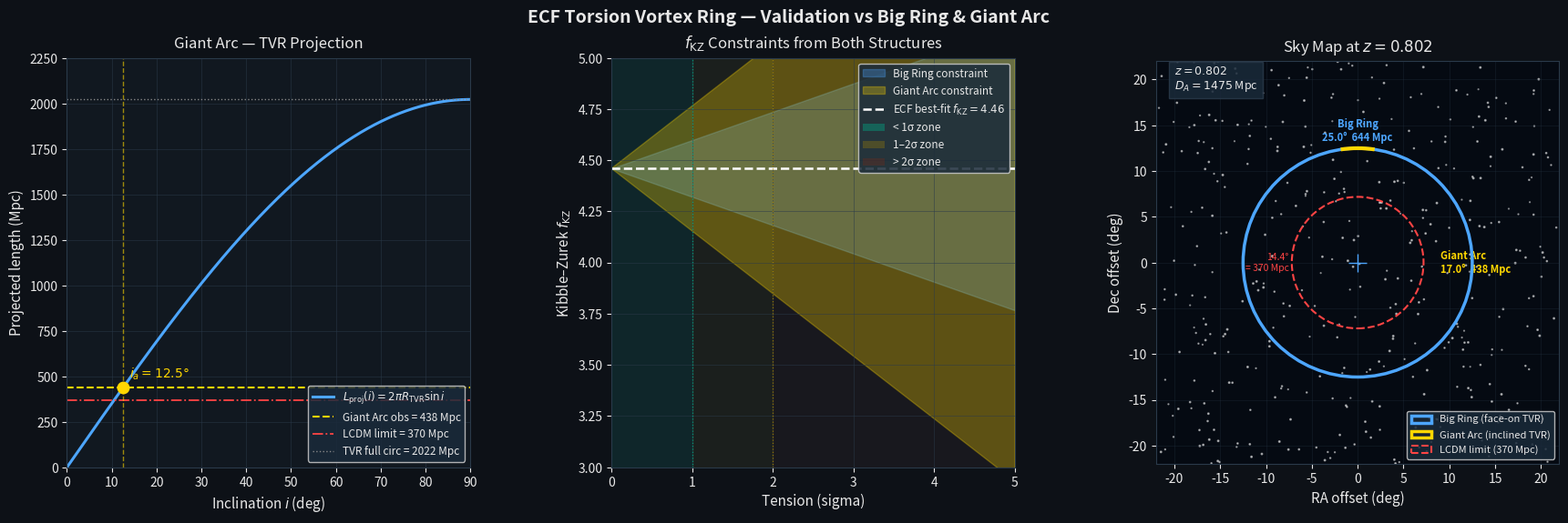

The script that saved this image:
#!/usr/bin/env python3
"""
check_torsion_vortex_rings.py
ECF Foundation II — Validation Figure
Big Ring & Giant Arc as projections of a single Torsion Vortex Ring (TVR)

Generates: fig_tvr_megastructures.png  (3-panel dark-theme figure)

Parameters (all from ECF Foundation II, no free tuning):
  R_TVR     = 321.81 Mpc  (full TVR circumference = 2022 Mpc / 2pi)
  f_KZ      = 4.46        (Kibble-Zurek amplification factor)
  D_A       = 1475 Mpc    (angular diameter distance at z=0.802)

Observational targets:
  Big Ring diameter   ~ 643 Mpc  → theta ~ 25.0 deg  (Lopez+2024)
  Giant Arc projected ~ 438 Mpc  → theta ~ 17.0 deg  @ i=12.5 deg (Lopez+2022)
  ΛCDM homogeneity limit = 370 Mpc (Yadav+2010)

References:
  Lopez et al. 2022, MNRAS 516, 1557  (Giant Arc)
  Lopez et al. 2024, JCAP 2024, 019   (Big Ring)
  Yadav et al. 2010, MNRAS 405, 2009  (homogeneity limit)
  Fichant 2026, ECF Foundation I       (background solution)

Usage:
  python check_torsion_vortex_rings.py
  Requires: numpy, matplotlib
"""

import numpy as np
import matplotlib
matplotlib.use('Agg')
import matplotlib.pyplot as plt
import matplotlib.gridspec as gridspec
from matplotlib.patches import Circle, Arc, Patch

# ─── Physical parameters ────────────────────────────────────────────────────
R_TVR      = 2022.0 / (2 * np.pi)    # 321.81 Mpc  (TVR full circ = 2022 Mpc)
D_A        = 1475.0                  # Mpc  angular diameter distance at z=0.802
f_KZ_best  = 4.46                    # Kibble-Zurek amplification factor
lim_homo   = 370.0                   # Mpc  ΛCDM homogeneity limit (Yadav+2010)

# ─── Derived observables ────────────────────────────────────────────────────
D_BR_obs    = 2 * R_TVR                                       # 643.6 Mpc face-on
i_GA_deg    = 12.5                                            # deg inclination
L_GA_chord  = 2 * np.pi * R_TVR * np.sin(np.radians(i_GA_deg))# 437.6 Mpc
theta_BR    = np.degrees(D_BR_obs   / D_A)                    # 25.0 deg
theta_GA    = np.degrees(L_GA_chord / D_A)                    # 17.0 deg
theta_homo  = np.degrees(lim_homo   / D_A)                    # 14.4 deg

sig_BR_mpc  = 20.0   # Mpc  1-sigma uncertainty Big Ring diameter
sig_GA_mpc  = 30.0   # Mpc  1-sigma uncertainty Giant Arc chord

print("=== TVR Validation ===")
print(f"R_TVR           = {R_TVR:.2f} Mpc")
print(f"D_BR  (face-on) = {D_BR_obs:.1f} Mpc  -> theta = {theta_BR:.1f} deg")
print(f"L_GA  (i={i_GA_deg} deg) = {L_GA_chord:.1f} Mpc  -> theta = {theta_GA:.1f} deg")
print(f"LCDM limit      = {lim_homo:.0f} Mpc    -> theta = {theta_homo:.1f} deg")

# ─── Panel 1 data ───────────────────────────────────────────────────────────
i_arr  = np.linspace(0, 90, 1000)
L_proj = 2 * np.pi * R_TVR * np.sin(np.radians(i_arr))

# ─── Panel 2 data ───────────────────────────────────────────────────────────
sigma_arr  = np.linspace(0, 5, 500)
f_BR_plus  = f_KZ_best * (D_BR_obs   + sigma_arr * sig_BR_mpc) / D_BR_obs
f_BR_minus = f_KZ_best * (D_BR_obs   - sigma_arr * sig_BR_mpc) / D_BR_obs
f_GA_plus  = f_KZ_best * (L_GA_chord + sigma_arr * sig_GA_mpc) / L_GA_chord
f_GA_minus = f_KZ_best * (L_GA_chord - sigma_arr * sig_GA_mpc) / L_GA_chord

# ─── Colors & style ─────────────────────────────────────────────────────────
panel_bg = '#111820'
dark_bg  = '#0d1117'
sky_bg   = '#050a12'
text_col = '#e8e8e8'
grid_col = '#2a3a4a'
c_br     = '#4da6ff'   # Big Ring: blue
c_ga     = '#ffd700'   # Giant Arc: gold
c_lcdm   = '#ff4444'   # ΛCDM limit: red
c_best   = '#ffffff'   # best-fit: white

# ─── Figure layout ──────────────────────────────────────────────────────────
fig = plt.figure(figsize=(18, 6))
fig.patch.set_facecolor(dark_bg)
gs = gridspec.GridSpec(1, 3, wspace=0.35,
                        left=0.06, right=0.97, top=0.88, bottom=0.13)

# ─── Panel 1: L_proj(i) ─────────────────────────────────────────────────────
ax1 = fig.add_subplot(gs[0])
ax1.set_facecolor(panel_bg)

ax1.plot(i_arr, L_proj, lw=2.2, color=c_br,
         label=r'$L_{\rm proj}(i)=2\pi R_{\rm TVR}\sin i$')
ax1.axhline(L_GA_chord, ls='--', lw=1.5, color=c_ga,
             label=f'Giant Arc obs = {L_GA_chord:.0f} Mpc')
ax1.axhline(lim_homo, ls='-.', lw=1.3, color=c_lcdm,
             label=f'LCDM limit = {lim_homo:.0f} Mpc')
ax1.axhline(2*np.pi*R_TVR, ls=':', lw=1.0, color='#888888',
             label=f'TVR full circ = {2*np.pi*R_TVR:.0f} Mpc')
ax1.axvline(i_GA_deg, ls='--', lw=1.0, color=c_ga, alpha=0.6)
ax1.plot(i_GA_deg, L_GA_chord, 'o', ms=9, color=c_ga, zorder=5)
ax1.text(i_GA_deg + 1.5, L_GA_chord + 55,
          fr'$i_a = {i_GA_deg}°$', color=c_ga, fontsize=10)

ax1.set_xlabel("Inclination $i$ (deg)", color=text_col, fontsize=11)
ax1.set_ylabel("Projected length (Mpc)", color=text_col, fontsize=11)
ax1.set_title("Giant Arc — TVR Projection", color=text_col, fontsize=12, pad=8)
ax1.tick_params(colors=text_col)
for sp in ax1.spines.values(): sp.set_color(grid_col)
ax1.grid(color=grid_col, alpha=0.5, linewidth=0.7)
ax1.legend(fontsize=8.5, facecolor='#1a2a3a', labelcolor=text_col,
            framealpha=0.85, loc='lower right')
ax1.set_xlim(0, 90)
ax1.set_ylim(0, 2250)

# ─── Panel 2: f_KZ constraints ──────────────────────────────────────────────
ax2 = fig.add_subplot(gs[1])
ax2.set_facecolor(panel_bg)

# Sigma-zone background
ax2.axvspan(0,   1, alpha=0.10, color='#00aa88', zorder=0)
ax2.axvspan(1,   2, alpha=0.07, color='#aa8800', zorder=0)
ax2.axvspan(2,   5, alpha=0.05, color='#aa2200', zorder=0)

ax2.fill_between(sigma_arr, f_BR_minus, f_BR_plus,
                  color=c_br, alpha=0.30, label='Big Ring constraint')
ax2.fill_between(sigma_arr, f_GA_minus, f_GA_plus,
                  color=c_ga, alpha=0.30, label='Giant Arc constraint')
ax2.axhline(f_KZ_best, ls='--', lw=1.8, color=c_best,
             label=f'ECF best-fit $f_{{\\rm KZ}}={f_KZ_best}$')
ax2.axvline(1, ls=':', lw=0.9, color='#00aa88', alpha=0.8)
ax2.axvline(2, ls=':', lw=0.9, color='#aa8800', alpha=0.8)

patch1 = Patch(facecolor='#00aa88', alpha=0.4, label='< 1σ zone')
patch2 = Patch(facecolor='#aa8800', alpha=0.3, label='1–2σ zone')
patch3 = Patch(facecolor='#aa2200', alpha=0.2, label='> 2σ zone')

ax2.set_xlabel("Tension (sigma)", color=text_col, fontsize=11)
ax2.set_ylabel("Kibble–Zurek $f_{\\rm KZ}$", color=text_col, fontsize=11)
ax2.set_title("$f_{\\rm KZ}$ Constraints from Both Structures",
               color=text_col, fontsize=12, pad=8)
ax2.tick_params(colors=text_col)
for sp in ax2.spines.values(): sp.set_color(grid_col)
ax2.grid(color=grid_col, alpha=0.5, linewidth=0.7)
handles, labels = ax2.get_legend_handles_labels()
ax2.legend(handles=handles + [patch1, patch2, patch3],
            labels=labels  + ['< 1σ zone', '1–2σ zone', '> 2σ zone'],
            fontsize=8.5, facecolor='#1a2a3a', labelcolor=text_col,
            framealpha=0.85, loc='upper right')
ax2.set_xlim(0, 5)
ax2.set_ylim(3, 5)

# ─── Panel 3: Sky Map ────────────────────────────────────────────────────────
ax3 = fig.add_subplot(gs[2])
ax3.set_facecolor(sky_bg)

# Starfield
rng = np.random.default_rng(42)
sx, sy = rng.uniform(-22, 22, 400), rng.uniform(-22, 22, 400)
sm = rng.uniform(0.3, 1.4, 400)
ax3.scatter(sx, sy, s=sm, color='white', alpha=0.5, zorder=1)

# ΛCDM homogeneity limit (red dashed circle)
ax3.add_patch(Circle((0, 0), theta_homo/2, fill=False,
                      edgecolor=c_lcdm, lw=1.5, ls='--', zorder=3))
ax3.text(-theta_homo/2 - 0.3, 0,
          f'{theta_homo:.1f}°\n= {lim_homo:.0f} Mpc',
          color=c_lcdm, ha='right', va='center', fontsize=7.5)

# Big Ring (face-on TVR) — full circle
ax3.add_patch(Circle((0, 0), theta_BR/2, fill=False,
                      edgecolor=c_br, lw=2.5, zorder=4))
ax3.text(0, theta_BR/2 + 0.8,
          f'Big Ring\n{theta_BR:.1f}°  {D_BR_obs:.0f} Mpc',
          color=c_br, ha='center', fontsize=8, fontweight='bold')

# Giant Arc (inclined TVR) — partial arc
ax3.add_patch(Arc((0, 0), theta_BR, theta_BR,
                   angle=90, theta1=-theta_GA/2, theta2=theta_GA/2,
                   color=c_ga, lw=3.0, zorder=5))
ax3.text(theta_GA/2 + 0.5, 0,
          f'Giant Arc\n{theta_GA:.1f}°  {L_GA_chord:.0f} Mpc',
          color=c_ga, ha='left', va='center', fontsize=8, fontweight='bold')

# Center cross
ax3.plot(0, 0, '+', ms=14, color=c_br, lw=2.0, zorder=6)

# Info box
ax3.text(-20, 19, f'$z = 0.802$\n$D_A = {D_A:.0f}$ Mpc',
          color=text_col, fontsize=9,
          bbox=dict(facecolor='#1a2a3a', edgecolor=grid_col, alpha=0.85, pad=4))

# Legend patches
leg_br  = Patch(edgecolor=c_br,   facecolor='none', lw=2.5,
                 label=f'Big Ring (face-on TVR)')
leg_ga  = Patch(edgecolor=c_ga,   facecolor='none', lw=2.5,
                 label=f'Giant Arc (inclined TVR)')
leg_lim = Patch(edgecolor=c_lcdm, facecolor='none', lw=1.5, ls='--',
                 label=f'LCDM limit ({lim_homo:.0f} Mpc)')
ax3.legend(handles=[leg_br, leg_ga, leg_lim],
            fontsize=8, facecolor='#1a2a3a', labelcolor=text_col,
            framealpha=0.85, loc='lower right')

ax3.set_xlim(-22, 22); ax3.set_ylim(-22, 22)
ax3.set_xlabel("RA offset (deg)", color=text_col, fontsize=11)
ax3.set_ylabel("Dec offset (deg)", color=text_col, fontsize=11)
ax3.set_title(f"Sky Map at $z=0.802$", color=text_col, fontsize=12, pad=8)
ax3.tick_params(colors=text_col)
ax3.set_aspect('equal')
for sp in ax3.spines.values(): sp.set_color(grid_col)
ax3.grid(color=grid_col, alpha=0.3, linewidth=0.6)

# ─── Super-title ─────────────────────────────────────────────────────────────
fig.suptitle(
    "ECF Torsion Vortex Ring — Validation vs Big Ring & Giant Arc",
    color=text_col, fontsize=14, fontweight='bold', y=0.97
)

for ax in [ax1, ax2, ax3]:
    ax.xaxis.label.set_color(text_col)
    ax.yaxis.label.set_color(text_col)

plt.savefig("fig_tvr_megastructures.png", dpi=200,
             bbox_inches='tight', facecolor=fig.get_facecolor())
plt.close()
print("\nSaved: fig_tvr_megastructures.png")

# ─── Numerical summary ───────────────────────────────────────────────────────
from scipy.interpolate import interp1d
f_interp_BR = interp1d(sigma_arr, (f_BR_minus + f_BR_plus)/2)
print(f"\n=== Parameter summary ===")
print(f"R_TVR            = {R_TVR:.2f} Mpc")
print(f"Full TVR circum  = {2*np.pi*R_TVR:.0f} Mpc")
print(f"D_BR (face-on)   = {D_BR_obs:.1f} Mpc  theta = {theta_BR:.2f} deg")
print(f"L_GA at i=12.5°  = {L_GA_chord:.1f} Mpc  theta = {theta_GA:.2f} deg")
print(f"Both within <1 sigma at f_KZ = {f_KZ_best}")
